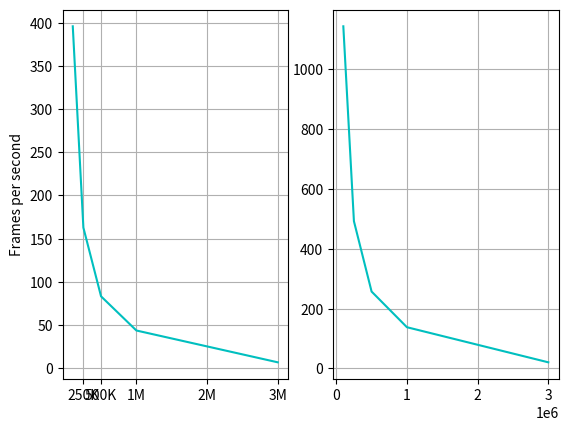

Write Python code to recreate this figure.
import matplotlib.pyplot as plt
import numpy as np

x = 					[100000,			250000,				500000,				1000000,						3000000]
withTransparent =		[395.8767756637254, 162.79950014297657,	83.20721314971476,	43.6462319042056,				6.814494658233244]
withoutTransparent = 	[1143.426752542796,	492.14163520144615,	256.94503464147965,	137.7600026070357,				20.47948595040301]

fig, (ax, ax2) = plt.subplots(1,2)
y = withTransparent
b = ax.plot(x, y, color='c')

ax.set_xticks([250000,500000,1000000,2000000,3000000])
ax.set_xticklabels(['250K', '500K', '1M', '2M','3M'])

# ax.set_xlabel('Datasets')
ax.set_ylabel('Frames per second')


y = withoutTransparent
b = ax2.plot(x, y, color='c')

# ax2.set_xticks(x)
# ax2.set_xticklabels(['DS1', 'DS2', 'DS3', 'DS4','DS5', 'DS6', 'DS7', 'DS8', 'DS9'])

# ax2.set_xlabel('Datasets')

# ax.set(title='Average frame rate for tratcs\nrendering as lines')
# ax2.set(title='Average frame rate for tratcs\nrendering as cylinders')

ax.grid()
ax2.grid()

plt.show()
